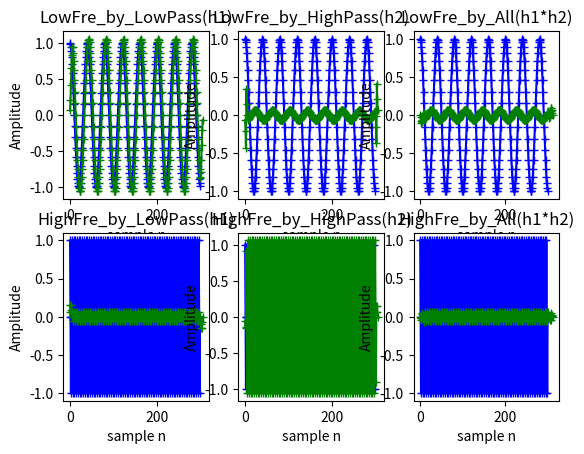

Write the Python code that produced this figure.
import numpy as np
import matplotlib.pyplot as plt
from scipy import signal

def genDTSingalOmega(A, w, Phi, numSamples):
    n=np.arange(0,numSamples,1)
    y=A*np.cos(w*n+Phi)
    return n,y

H_low =  [0.06523, 0.14936,0.21529,0.2402,0.21529,0.14936,0.06523]
H_high =  [-0.06523, -0.14936,-0.21529,0.7598,-0.21529,-0.14936,-0.06523]
H_combined = np.convolve(H_low,H_high)

A=1; small_omega=0.5*np.pi; Phi = 0; numSamples = 300
[n,x_high] =  genDTSingalOmega(A,small_omega,Phi, numSamples)

A=1; small_omega=0.05*np.pi; Phi = 0; numSamples = 300
[n,x_low] =  genDTSingalOmega(A,small_omega,Phi, numSamples)

# x_high = np.zeros((300))
# x_high[::2] = -1
# x_high[1::2] = 1
#
# x_low = np.zeros((300))
# x_low[::20] = -1
# x_low[1::20] = 1

y_l_l  = np.convolve(x_low,H_low)
y_h_l  = np.convolve(x_high,H_low)
y_l_h  = np.convolve(x_low,H_high)
y_h_h  = np.convolve(x_high,H_high)
y_l_lh  = np.convolve(x_low,H_combined)
y_h_lh  = np.convolve(x_high,H_combined)
# showing that convolution can be realised by np.convolve and scipy.signal.lfilter(BCooeff,[1],impulseX)
# Lets save the file, fname, sequence, and samplingrate needed
plt.subplot(2,3,1)
plt.plot(x_low,'b-+')
plt.plot(y_l_l,'g-+')
plt.xlabel('sample n'); plt.ylabel('Amplitude')
plt.title('LowFre_by_LowPass(h1)')

plt.subplot(2,3,4)
plt.plot(x_high,'b-+')
plt.plot(y_h_l,'g-+')
plt.xlabel('sample n'); plt.ylabel('Amplitude')
plt.title('HighFre_by_LowPass(h1)')

plt.subplot(2,3,2)
plt.plot(x_low,'b-+')
plt.plot(y_l_h,'g-+')
plt.xlabel('sample n'); plt.ylabel('Amplitude')
plt.title('LowFre_by_HighPass(h2)')

plt.subplot(2,3,5)
plt.plot(x_high,'b-+')
plt.plot(y_h_h,'g-+')
plt.xlabel('sample n'); plt.ylabel('Amplitude')
plt.title('HighFre_by_HighPass(h2)')

plt.subplot(2,3,3)
plt.plot(x_low,'b-+')
plt.plot(y_l_lh,'g-+')
plt.xlabel('sample n'); plt.ylabel('Amplitude')
plt.title('LowFre_by_All(h1*h2)')

plt.subplot(2,3,6)
plt.plot(x_high,'b-+')
plt.plot(y_h_lh,'g-+')
plt.xlabel('sample n'); plt.ylabel('Amplitude')
plt.title('HighFre_by_All(h1*h2)')

plt.show()